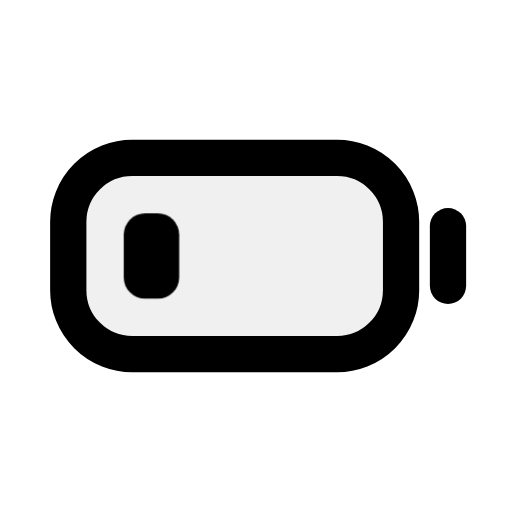
t = 0.00 s
t = 0.18 s: frame unchanged from t = 0.00 s, image omitted
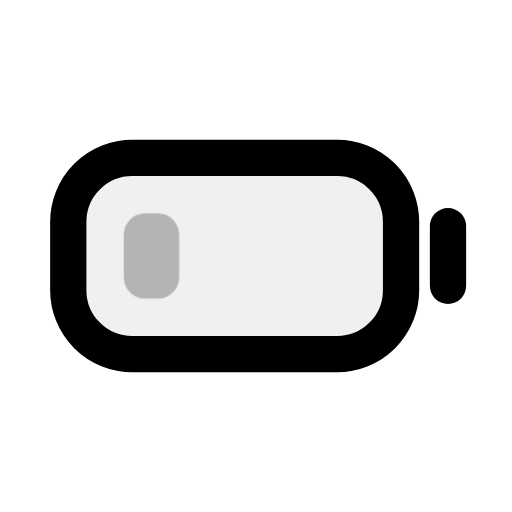
t = 0.36 s
t = 0.54 s: frame unchanged from t = 0.36 s, image omitted
t = 0.72 s: frame unchanged from t = 0.36 s, image omitted
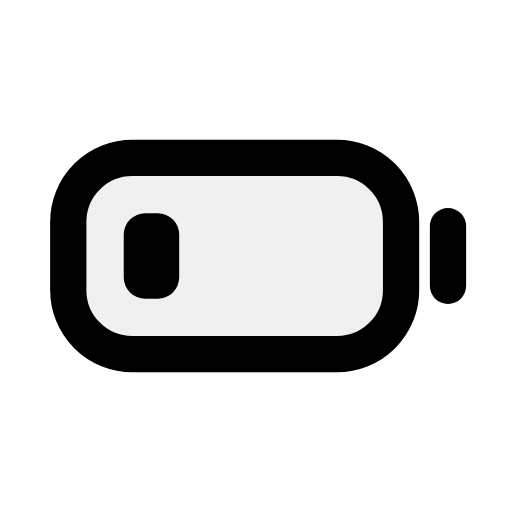
t = 0.90 s

The animated SVG that drew these frames (rendered in a browser with its animation timeline set to each time). Animation: 1 CSS @keyframes rule; one cycle of 0.90 s.

<svg xmlns="http://www.w3.org/2000/svg" class="mu-life mu-il-tired" width="24" height="24" viewBox="0 0 24 24">
<!-- MetalUI life icon: Tired. Hover (or data-state="hover"): last bar flickers. Reduced motion: static. -->
<style>
.mu-life{--sw:1.7;--k-spring:linear(0,0.0132,0.0492,0.1028,0.1692,0.2443,0.3247,0.4071,0.4892,0.5688,0.6445,0.715,0.7795,0.8374,0.8886,0.933,0.9707,1.0021,1.0274,1.0473,1.0623,1.0728,1.0795,1.0828,1.0835,1.0818,1.0784,1.0736,1.0679,1.0614,1.0547,1.0478,1.041,1.0344,1.0282,1.0224,1.0171,1.0124,1.0083,1.0047,1.0017,0.9992,0.9972,0.9957,1);--k-dur:.5s;flex:none;overflow:visible;fill:none;stroke:currentColor;stroke-width:var(--sw);stroke-linecap:round;stroke-linejoin:round}
.mu-life *{transform-box:view-box}
.mu-life .f{fill:currentColor;fill-opacity:calc(var(--duo,.14) * var(--mu-duo-k,1))}
.mu-life .s{fill:currentColor;stroke:none}
.mu-life .d{fill:currentColor;fill-opacity:calc(var(--duo,.14) * var(--mu-duo-k,1));stroke:none}
@media (prefers-reduced-motion:no-preference){
.mu-life *{transition:transform var(--k-dur) var(--k-spring) var(--dl,0s),opacity .22s ease var(--dl,0s),fill-opacity .25s ease}
}
@media (prefers-reduced-motion:no-preference){svg.mu-life:is(:hover,[data-state~="hover"]) .br{animation:mu-il-tired .9s steps(1)} @keyframes mu-il-tired{20%{opacity:.25}40%{opacity:1}60%{opacity:.25}80%{opacity:1}}}</style>
<rect class="f" style="--duo:.06" x="3.2" y="7.4" width="15.6" height="9.2" rx="3"/><path d="M21 10.6v2.8"/><rect class="br s" x="5.8" y="10" width="2.6" height="4" rx="1"/>
</svg>
